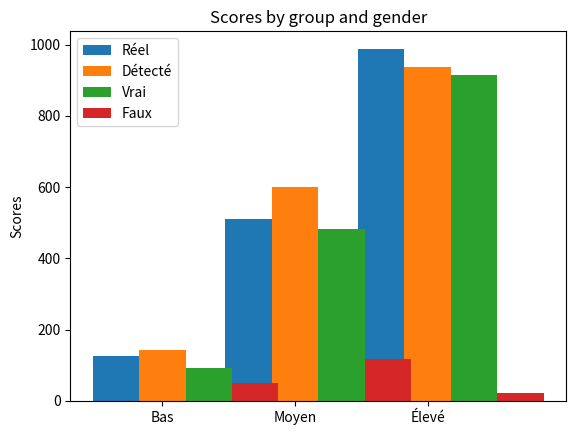

Source code (Python):
import matplotlib.pyplot as plt
import numpy as np

N = 3
pos = list(range(5))
reel = (127, 511, 988)
ok = (92, 482, 915)
false = (50, 117, 22)
detected = (ok[0]+false[0], ok[1]+false[1], ok[2]+false[2])

ind = np.arange(N)
width = 0.35
plt.bar(ind, reel, width, label='Réel')
plt.bar(ind + width, detected, width,label='Détecté')
plt.bar(ind + 2*width, ok, width,label='Vrai')
plt.bar(ind + 3*width, false, width,label='Faux')

plt.ylabel('Scores')
plt.title('Scores by group and gender')
print('ind',ind)
plt.xticks(ind + width, ('Bas', 'Moyen', 'Élevé'))
# plt.set_xticks([p + 1.5 * width for p in pos])
plt.legend(loc='best')
plt.savefig('lastPred2.png')
